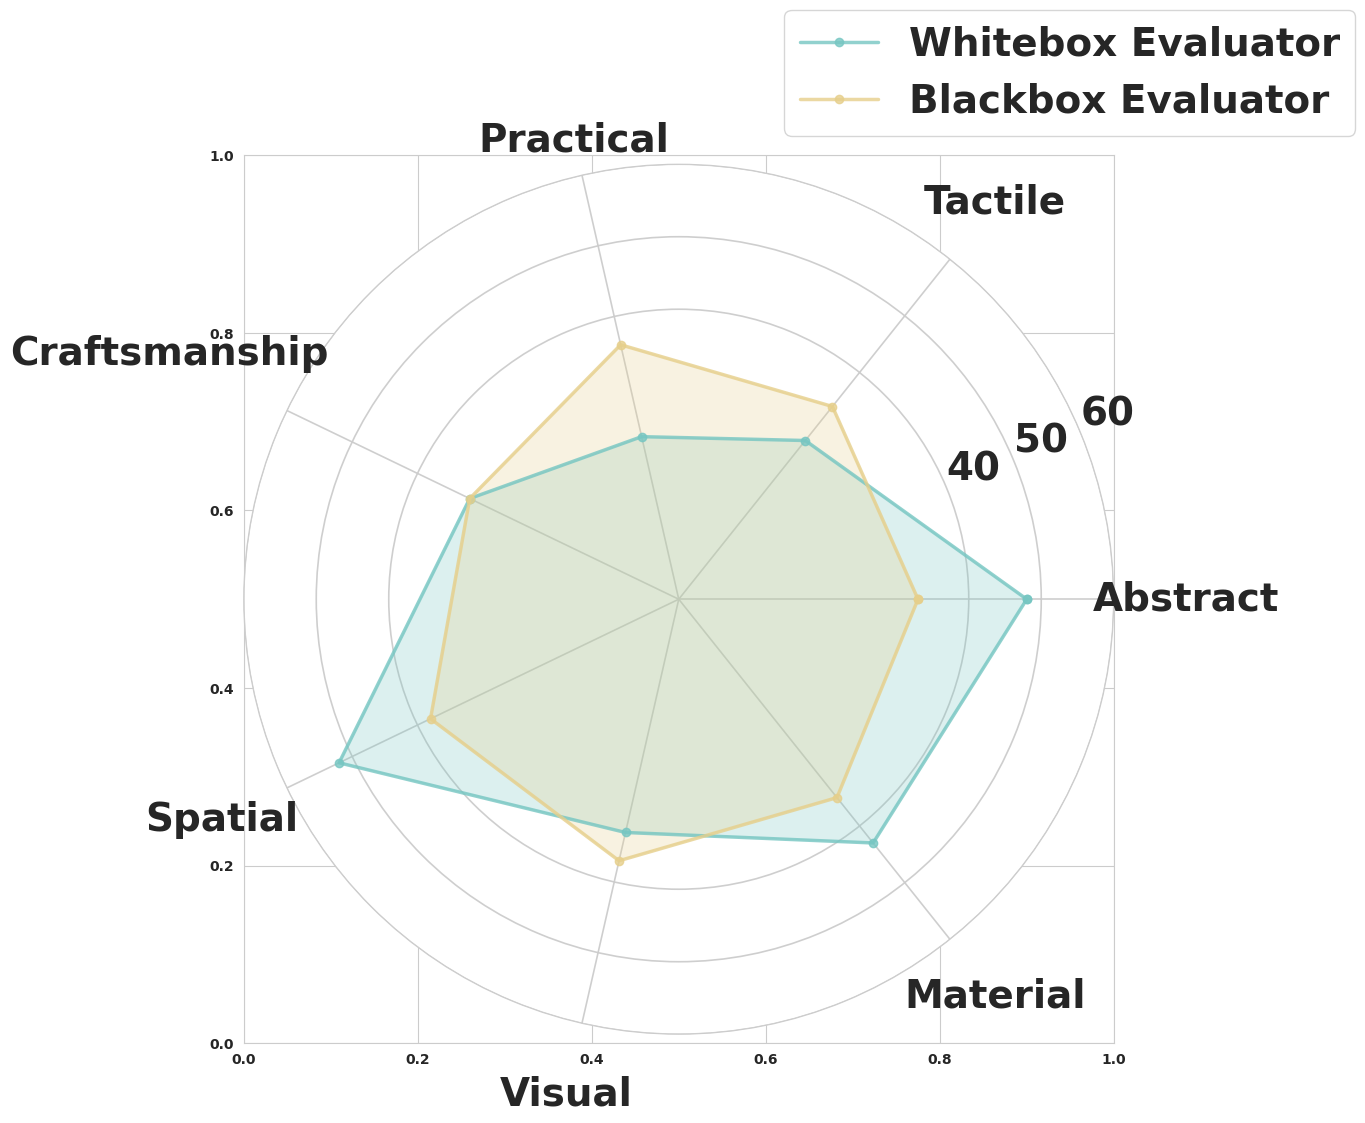

Recreate this plot in Python.
import numpy as np
import matplotlib.pyplot as plt
import seaborn as sns

# -------------------------
# 1. 基础设置
# -------------------------
sns.set_style("whitegrid")
plt.rcParams['font.family'] = 'Times New Roman'
plt.rcParams['font.weight'] = 'bold'  # 设置全局字体加粗
plt.rcParams['axes.labelweight'] = 'bold'  # 设置轴标签加粗
plt.rcParams['axes.titleweight'] = 'bold'  # 设置标题加粗

# 评估维度
categories = ['Abstract', 'Tactile', 'Practical', 'Craftsmanship',
              'Spatial', 'Visual', 'Material']
num_vars = len(categories)

# -------------------------
# 2. 示例Recall数据 (假设区间 0~70)
# -------------------------
evaluator_1_scores = np.array([48, 28, 23, 32, 52, 33, 43])
evaluator_2_scores = np.array([33, 34, 36, 32, 38, 37, 35])

# -------------------------
# 3. 计算角度并闭合数据
# -------------------------
angles = np.linspace(0, 2 * np.pi, num_vars, endpoint=False)

# 闭合数据
evaluator_1_scores = np.concatenate((evaluator_1_scores, [evaluator_1_scores[0]]))
evaluator_2_scores = np.concatenate((evaluator_2_scores, [evaluator_2_scores[0]]))
angles = np.concatenate((angles, [angles[0]]))

# -------------------------
# 4. 绘制雷达图
# -------------------------
fig, ax = plt.subplots(figsize=(12, 12))  # 增加图形大小以适应更大的字体
ax = plt.subplot(111, projection='polar')

color_e1 = '#76C6C2'  
color_e2 = '#E6CF8B'  

# 绘制Evaluator 1
ax.plot(angles, evaluator_1_scores, 'o-', linewidth=2.5, label='Whitebox Evaluator',
        color=color_e1, alpha=0.8)
ax.fill(angles, evaluator_1_scores, alpha=0.25, color=color_e1)

# 绘制Evaluator 2
ax.plot(angles, evaluator_2_scores, 'o-', linewidth=2.5, label='Blackbox Evaluator',
        color=color_e2, alpha=0.8)
ax.fill(angles, evaluator_2_scores, alpha=0.25, color=color_e2)

# 只设置角度刻度，不显示默认标签
ax.set_xticks(angles[:-1])
ax.set_xticklabels([])

# -------------------------
# 5. 让标签文字位于外圈之外，增加字体大小和间距
# -------------------------
r_out = 70  # 增加标签距离
for idx, (label, angle) in enumerate(zip(categories, angles[:-1])):    
    if label == 'Practical':
        # 单独微调 "Practical" 避免飘太远
        ax.text(angle, 65, label,
                ha='center', va='center',
                fontsize=28, fontweight='bold')  # 增加字体大小

    elif label == 'Craftsmanship':
        ax.text(angle, 78, label,
        ha='center', va='center',
        fontsize=28, fontweight='bold')
    else:
        ax.text(angle, r_out, label,
                ha='center', va='center',
                fontsize=28, fontweight='bold')  # 增加字体大小

# -------------------------
# 6. 设置纵轴刻度为 0~60，只显示 [40, 50, 60]
# -------------------------
ax.set_ylim(0, 60)
ax.set_yticks([40, 50, 60])                 
ax.set_yticklabels([f"{i}" for i in [40, 50, 60]], fontsize=28, fontweight='bold')  # 增加刻度字体大小

# -------------------------
# 7. 网格可见度 & 图例
# -------------------------
ax.grid(True, alpha=0.95, linewidth=1.2)  


# 设置图例:
# - loc='upper right': 图例位置在右上角
# - fontsize=16: 图例字体大小为16
# - bbox_to_anchor=(1.4, 1.2): 微调图例位置,向右上方偏移
# - prop={'weight': 'bold'}: 设置图例字体为粗体
plt.legend(loc='upper right', bbox_to_anchor=(1.3, 1.2),
          prop={'weight': 'bold', 'size': 28})

# plt.title("Evaluators' Classification Recall (0–60)",
#           pad=65, fontsize=38, fontweight='bold')  # 增加标题字体大小和上边距

# 调整图形布局，增加边距
plt.subplots_adjust(top=0.85, right=0.85)  # 增加顶部和右侧边距
plt.show()